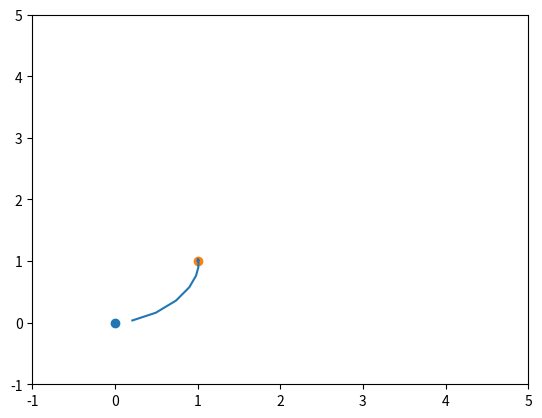

Here is the Python script that generated this plot:
import numpy as np
from time import time
from scipy.optimize import minimize
import matplotlib.pyplot as plt

pre_x = []
pre_y = []
pre_psi = []


horizon = 35 # 10, 20, 25, 35, 50, 75, 100
dt = 0.5  
state = [0, 0, 0]
goal = [1, 1]
psi_terminal = 0

u = np.zeros(2*horizon)
v_optimal = 0
psidot_optimal = 0


def cost_func (u):#, state, v_optimal, psidot_optimal, horizon,dt):
    global pre_x, pre_y, pre_psi

    obsx = [-2.5, 0.34, 0.34, -1, -2.4]#[-6, -6, -5, -5, -5.5] 
    obsy = [0.5, 0.51, -2.27, -0.8, -2.2]#[0.5, 1.5, 1.5, 0.5, 1]
    r = [0.2 * np.sqrt(2)/2]
    rr = 0.35

    psi = [state[2] + u[horizon] * dt]
    rn = [state[0] + u[0] * np.cos(psi[0]) * dt]
    re = [state[1] + u[0] * np.sin(psi[0]) * dt]
    
    for i in range(1, horizon):
        psi.append(psi[i-1] + u[horizon + i] * dt)
        rn.append(rn[i-1] + u[i] * np.cos(psi[i]) * dt)
        re.append(re[i-1] + u[i] * np.sin(psi[i]) * dt)
        
    rn = np.array(rn)
    re = np.array(re)
    psi = np.array(psi)
    
    cost_xy = (rn - goal[0])**2 + (re - goal[1])**2
    cost_smoothness_a = (np.hstack((u[0] - v_optimal, np.diff(u[0:horizon])))/dt)**2
    cost_smoothness_w = (np.hstack((u[horizon] - psidot_optimal, np.diff(u[horizon:])))/dt)**2
    cost_psi = (psi - psi_terminal) ** 2
    
    # dist_obs = np.array([np.sqrt((rn - np.array(obsx[i])) ** 2 + (re - np.array(obsy[i])) ** 2) for i in range(len(obsx))], dtype=float)
    # cost_obs = ((r[0] + rr + 0.25 - dist_obs)/(abs(r[0] + rr + 0.25 - dist_obs)+0.000000000000001) + 1) * (1/dist_obs)
    # cost_obs = np.sum(cost_obs, axis=0)

    cost = (50 * cost_xy) + (100 * cost_xy[-1]) + 50*(cost_smoothness_w) + 50*(cost_smoothness_a) + (2 * cost_psi[-1]) #+ 50 * cost_obs
    cost = np.sum(cost)

    pre_x = rn
    pre_y = re
    pre_psi = psi

    return cost


  
    
    
b1 = [-1, 1]
b2 = [-5, 5]
bnds = []
for i in range(horizon):
    bnds.append(b1)
for i in range(horizon):
    bnds.append(b2)
bnds = tuple(bnds)    

t = time()
sol = minimize(cost_func, u, method = 'SLSQP', bounds = bnds)#, constraints = const)

print("SCIPY")
print(time() - t)
print(np.linalg.norm(sol.x[0:horizon]))
print(np.linalg.norm(sol.x[horizon:]))
print(np.sqrt((pre_x[-1] - goal[0]) ** 2 + (pre_y[-1] - goal[1]) ** 2))
# sol.x[0:horizon] ---> v
# sol.x[horizon:] ---> psidot
	
# norm of linear acceleration //np.linalg.norm(arr)
# norm of angular acceleration
# final position cost dist to goal (pre_x[-1])
# computation time

plt.figure(1)
plt.xlim(-1, 5)
plt.ylim(-1, 5)
plt.scatter([0], [0])
plt.scatter([1], [1])
plt.plot(pre_x, pre_y)
# plt.show()